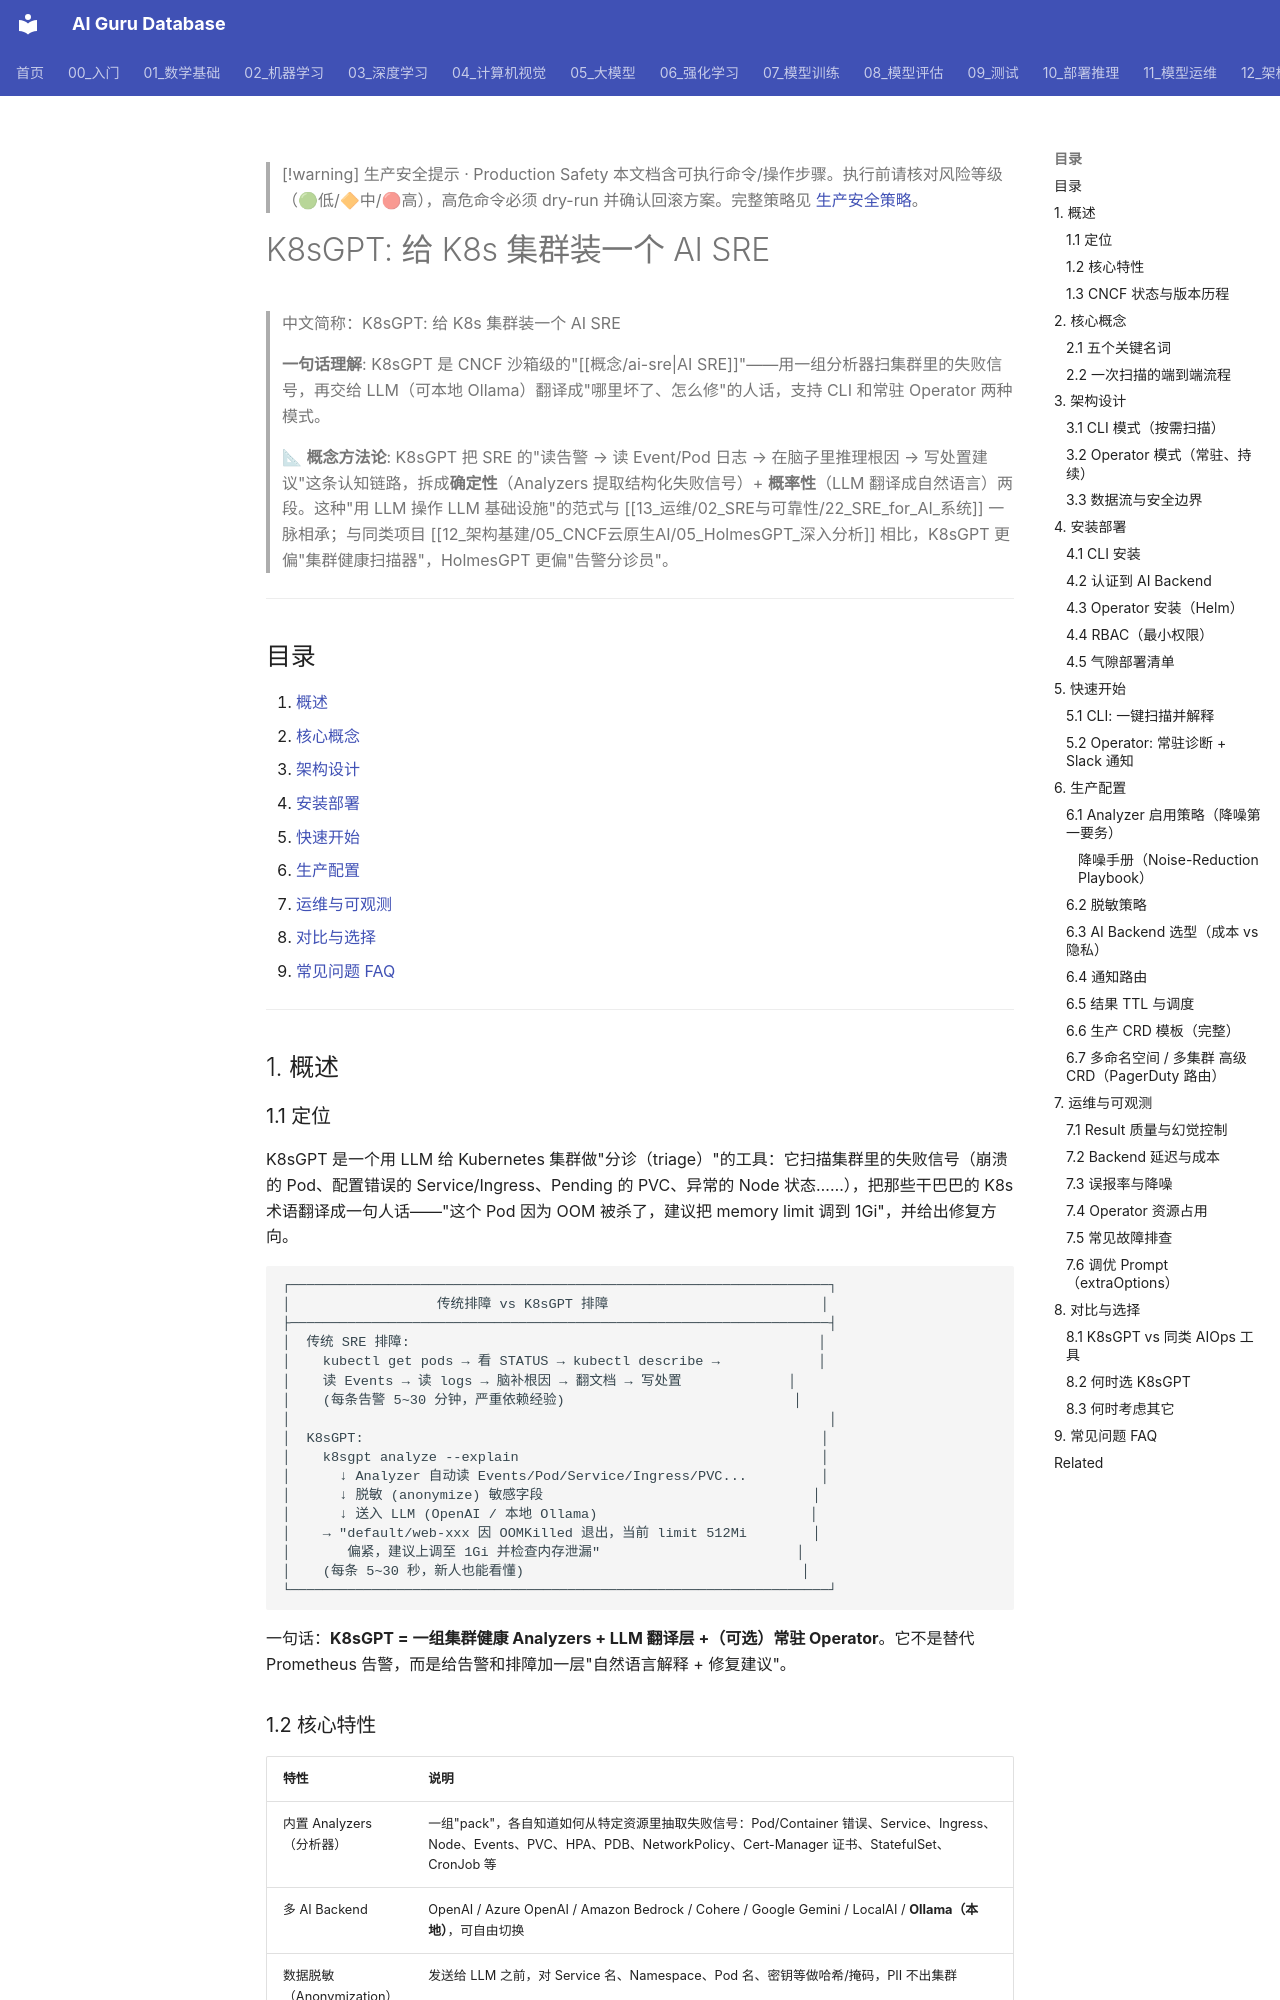

repository: ai-guru-global/ai-guru-database · page: 12_架构基建/05_CNCF云原生AI/07_K8sGPT_深入分析/index.html · generator: mkdocs

---
title: "K8sGPT: 给 K8s 集群装一个 AI SRE"
category: "12-architecture-infrastructure-cncf-cloud-native-ai"
tags: ["cncf", "kubernetes", "k8sgpt", "aiops", "llm", "observability", "sre"]
summary: "> **一句话理解**: K8sGPT 是 CNCF 沙箱级的'AI SRE'——用一组分析器扫集群里的失败信号，再交给 LLM（可本地 Ollama）翻译成'哪里坏了、怎么修'的人话，支持 CLI 和常驻 Operator 两种模式。"
created: "2026-06-16"
updated: "2026-06-16"
tier: supporting
aliases:
  - "K8sgpt Deep Dive"
  - "K8sGPT Deep Dive"
  - K8sGPT_Deep_Dive
sources: []

name_zh: "K8sGPT: 给 K8s 集群装一个 AI SRE"
---

> [!warning] 生产安全提示 · Production Safety
> 本文档含可执行命令/操作步骤。执行前请核对风险等级（🟢低/🔶中/🔴高），高危命令必须 dry-run 并确认回滚方案。完整策略见 [生产安全策略](../../治理/Production_Safety_Policy.md)。
<!-- op-safety-banner v1 -->
# K8sGPT: 给 K8s 集群装一个 AI SRE

> 中文简称：K8sGPT: 给 K8s 集群装一个 AI SRE

> **一句话理解**: K8sGPT 是 CNCF 沙箱级的"[[概念/ai-sre|AI SRE]]"——用一组分析器扫集群里的失败信号，再交给 LLM（可本地 Ollama）翻译成"哪里坏了、怎么修"的人话，支持 CLI 和常驻 Operator 两种模式。

> 📐 **概念方法论**: K8sGPT 把 SRE 的"读告警 → 读 Event/Pod 日志 → 在脑子里推理根因 → 写处置建议"这条认知链路，拆成**确定性**（Analyzers 提取结构化失败信号）+ **概率性**（LLM 翻译成自然语言）两段。这种"用 LLM 操作 LLM 基础设施"的范式与 [[13_运维/02_SRE与可靠性/22_SRE_for_AI_系统]] 一脉相承；与同类项目 [[12_架构基建/05_CNCF云原生AI/05_HolmesGPT_深入分析]] 相比，K8sGPT 更偏"集群健康扫描器"，HolmesGPT 更偏"告警分诊员"。

---

## 目录

1. [概述](#1-概述)
2. [核心概念](#2-核心概念)
3. [架构设计](#3-架构设计)
4. [安装部署](#4-安装部署)
5. [快速开始](#5-快速开始)
6. [生产配置](#6-生产配置)
7. [运维与可观测](#7-运维与可观测)
8. [对比与选择](#8-对比与选择)
9. [常见问题 FAQ](#9-常见问题-faq)

---

## 1. 概述
